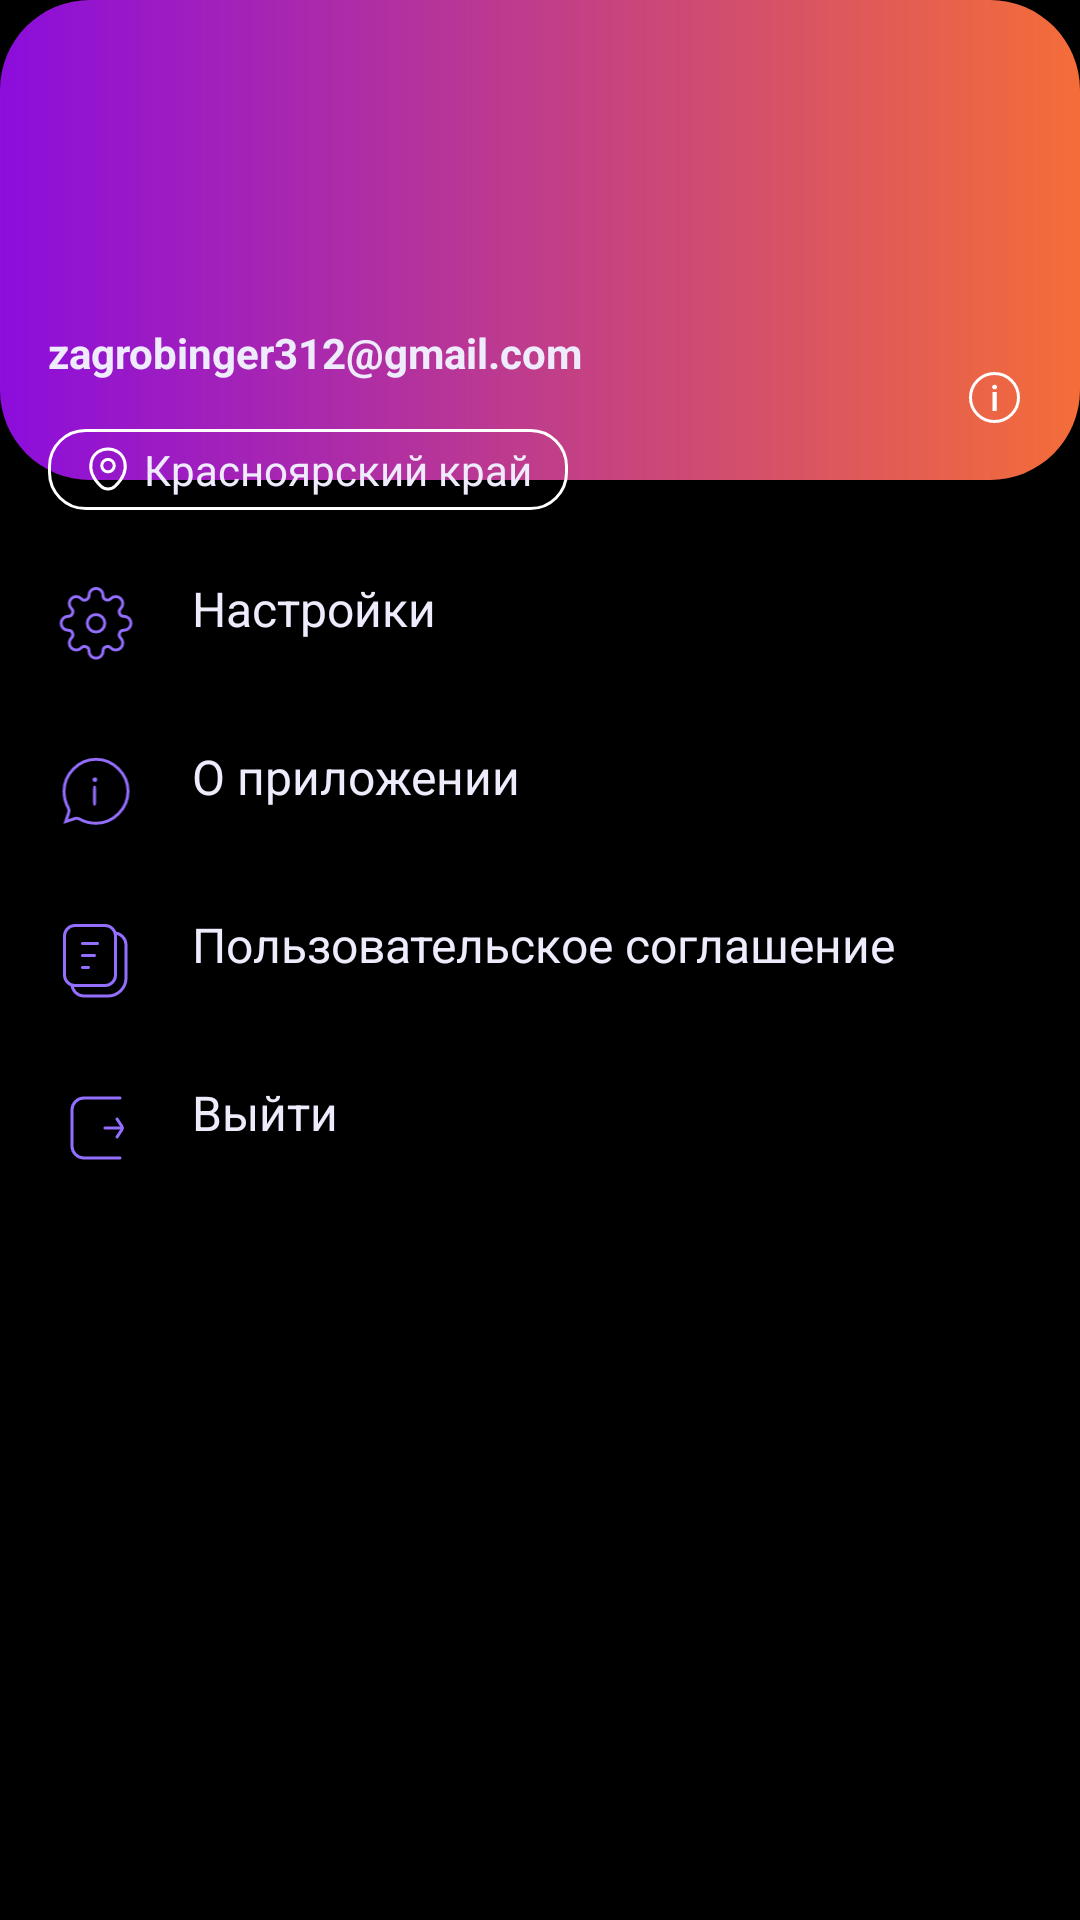

Here is an Android app screen rendered from its layout file. Give the layout XML and the strings, colors and styles it references.
<!-- AndroidManifest.xml: application theme Theme.NewFreeBus -->
<!-- res/layout/menu.xml -->
<?xml version="1.0" encoding="utf-8"?>
<androidx.constraintlayout.widget.ConstraintLayout xmlns:android="http://schemas.android.com/apk/res/android"
    xmlns:app="http://schemas.android.com/apk/res-auto"
    xmlns:tools="http://schemas.android.com/tools"
    android:layout_width="match_parent"
    android:layout_height="match_parent">

    
    <View
        android:id="@+id/upper_menu"
        android:layout_width="0dp"
        android:layout_height="0dp"
        android:background="@drawable/gradient_button"
        app:layout_constraintEnd_toEndOf="parent"
        app:layout_constraintStart_toStartOf="parent"
        app:layout_constraintTop_toTopOf="parent"
        app:layout_constraintHeight_percent="0.25" />

    <TextView
        android:id="@+id/text_on_image1"
        android:layout_width="wrap_content"
        android:layout_height="wrap_content"
        android:layout_marginStart="16dp"
        android:layout_marginTop="108dp"
        android:text="zagrobinger312@gmail.com"
        android:textColor="@color/standart_text_color"
        android:textSize="14sp"
        android:textStyle="bold"
        app:layout_constraintStart_toStartOf="@id/upper_menu"
        app:layout_constraintTop_toTopOf="@id/upper_menu" />

    <TextView
        android:id="@+id/text_on_image2"
        android:layout_width="wrap_content"
        android:layout_height="wrap_content"
        android:layout_marginStart="16dp"
        android:layout_marginTop="16dp"
        android:background="@drawable/oval_border"
        android:drawableStart="@drawable/location"
        android:drawablePadding="4dp"
        android:paddingHorizontal="12dp"
        android:paddingVertical="4dp"
        android:text="Красноярский край"
        android:textColor="@color/standart_text_color"
        android:textSize="14sp"
        app:layout_constraintStart_toStartOf="@id/upper_menu"
        app:layout_constraintTop_toBottomOf="@id/text_on_image1" />

    <ImageView
        android:id="@+id/icon_on_image"
        android:layout_width="24dp"
        android:layout_height="24dp"
        android:src="@drawable/info"
        android:tint="@color/white"
        android:layout_marginEnd="16dp"
        android:layout_marginBottom="16dp"
        app:layout_constraintEnd_toEndOf="@id/upper_menu"
        app:layout_constraintBottom_toBottomOf="@id/upper_menu" />

    
    <LinearLayout
        android:layout_width="0dp"
        android:layout_height="wrap_content"
        android:layout_marginTop="16dp"
        android:orientation="vertical"
        android:padding="16dp"
        app:layout_constraintEnd_toEndOf="parent"
        app:layout_constraintHorizontal_bias="0.0"
        app:layout_constraintStart_toStartOf="parent"
        app:layout_constraintTop_toBottomOf="@id/upper_menu">

        
        <LinearLayout
            android:layout_width="match_parent"
            android:layout_height="wrap_content"
            android:layout_marginBottom="24dp"
            android:orientation="horizontal">

            <ImageView
                android:id="@+id/icon1"
                android:layout_width="32dp"
                android:layout_height="32dp"
                android:src="@drawable/settings_icon" />

            <TextView
                android:id="@+id/text1"
                android:layout_width="0dp"
                android:layout_height="wrap_content"
                android:layout_marginStart="16dp"
                android:layout_weight="1"
                android:gravity="center_vertical"
                android:text="Настройки"
                android:textColor="@color/standart_text_color"
                android:textSize="16sp" />
        </LinearLayout>

        
        <LinearLayout
            android:layout_width="match_parent"
            android:layout_height="wrap_content"
            android:layout_marginBottom="24dp"
            android:orientation="horizontal">

            <ImageView
                android:id="@+id/icon2"
                android:layout_width="32dp"
                android:layout_height="32dp"
                android:src="@drawable/about_info_icon" />

            <TextView
                android:id="@+id/text2"
                android:layout_width="0dp"
                android:layout_height="wrap_content"
                android:layout_marginStart="16dp"
                android:layout_weight="1"
                android:gravity="center_vertical"
                android:text="О приложении"
                android:textColor="@color/standart_text_color"
                android:textSize="16sp" />
        </LinearLayout>

        
        <LinearLayout
            android:layout_width="match_parent"
            android:layout_height="wrap_content"
            android:layout_marginBottom="24dp"
            android:orientation="horizontal">

            <ImageView
                android:id="@+id/icon3"
                android:layout_width="32dp"
                android:layout_height="32dp"
                android:src="@drawable/rules_icon" />

            <TextView
                android:id="@+id/text3"
                android:layout_width="0dp"
                android:layout_height="wrap_content"
                android:layout_marginStart="16dp"
                android:layout_weight="1"
                android:gravity="center_vertical"
                android:text="Пользовательское соглашение"
                android:textColor="@color/standart_text_color"
                android:textSize="16sp" />
        </LinearLayout>

        
        <LinearLayout
            android:layout_width="match_parent"
            android:layout_height="wrap_content"
            android:layout_marginBottom="24dp"
            android:orientation="horizontal">

            <ImageView
                android:id="@+id/icon4"
                android:layout_width="32dp"
                android:layout_height="32dp"
                android:src="@drawable/exit_icon" />

            <TextView
                android:id="@+id/text4"
                android:layout_width="0dp"
                android:layout_height="wrap_content"
                android:layout_marginStart="16dp"
                android:layout_weight="1"
                android:gravity="center_vertical"
                android:text="Выйти"
                android:textColor="@color/standart_text_color"
                android:textSize="16sp" />
        </LinearLayout>

    </LinearLayout>

</androidx.constraintlayout.widget.ConstraintLayout>
<!-- resources referenced by this layout -->
<resources>
  <color name="standart_text_color">#eeebfc</color>
  <color name="white">#FFFFFFFF</color>
  <!-- drawable exit_icon (drawable) -->
  <vector xmlns:android="http://schemas.android.com/apk/res/android"
      android:width="32dp"
      android:height="32dp"
      android:viewportWidth="32"
      android:viewportHeight="32">
    <path
        android:strokeWidth="1"
        android:pathData="M24,6L12,6C9.791,6 8,7.791 8,10L8,16L8,22C8,24.209 9.791,26 12,26L24,26"
        android:fillColor="#00000000"
        android:strokeColor="#946FFF"
        android:strokeLineCap="round"/>
    <path
        android:strokeWidth="1"
        android:pathData="M23,13L24.63,15.445C24.854,15.781 24.854,16.219 24.63,16.555L23,19"
        android:fillColor="#00000000"
        android:strokeColor="#946FFF"
        android:strokeLineCap="round"/>
    <path
        android:strokeWidth="1"
        android:pathData="M19,16H24.5"
        android:fillColor="#00000000"
        android:strokeColor="#946FFF"
        android:strokeLineCap="round"/>
  </vector>
  <!-- drawable gradient_button (drawable) -->
  <?xml version="1.0" encoding="utf-8"?>
  <shape xmlns:android="http://schemas.android.com/apk/res/android">
      <gradient
          android:type="linear"
      android:startColor="#8C0DDC"
      android:endColor="#F46D38"
      android:angle="360" />
  
      <corners android:radius="30dp" />
  
  </shape>
  <!-- drawable info (drawable) -->
  <vector xmlns:android="http://schemas.android.com/apk/res/android"
      android:width="24dp"
      android:height="24dp"
      android:viewportWidth="24"
      android:viewportHeight="24">
    <path
        android:strokeWidth="1"
        android:pathData="M11.5,12.5m-8,0a8,8 0,1 1,16 0a8,8 0,1 1,-16 0"
        android:fillColor="#00000000"
        android:strokeColor="#946FFF"/>
    <path
        android:pathData="M12.244,17H10.82V10.66H12.244V17ZM10.732,9.014C10.732,8.795 10.801,8.613 10.938,8.469C11.078,8.324 11.277,8.252 11.535,8.252C11.793,8.252 11.992,8.324 12.133,8.469C12.273,8.613 12.344,8.795 12.344,9.014C12.344,9.229 12.273,9.408 12.133,9.553C11.992,9.693 11.793,9.764 11.535,9.764C11.277,9.764 11.078,9.693 10.938,9.553C10.801,9.408 10.732,9.229 10.732,9.014Z"
        android:fillColor="#946FFF"/>
  </vector>
  <!-- drawable location (drawable) -->
  <vector xmlns:android="http://schemas.android.com/apk/res/android"
      android:width="16dp"
      android:height="16dp"
      android:viewportWidth="16"
      android:viewportHeight="16">
    <path
        android:strokeWidth="1"
        android:pathData="M8,8.953C9.149,8.953 10.08,8.022 10.08,6.873C10.08,5.725 9.149,4.793 8,4.793C6.851,4.793 5.92,5.725 5.92,6.873C5.92,8.022 6.851,8.953 8,8.953Z"
        android:fillColor="#00000000"
        android:strokeColor="#ffffff"/>
    <path
        android:strokeWidth="1"
        android:pathData="M2.414,5.66C3.727,-0.113 12.281,-0.107 13.587,5.667C14.354,9.053 12.247,11.92 10.401,13.693C9.06,14.987 6.94,14.987 5.594,13.693C3.754,11.92 1.647,9.047 2.414,5.66Z"
        android:fillColor="#00000000"
        android:strokeColor="#ffffff"/>
  </vector>
  <!-- drawable oval_border (drawable) -->
  <?xml version="1.0" encoding="utf-8"?>
  <shape xmlns:android="http://schemas.android.com/apk/res/android"
      android:shape="rectangle">
  
      
      <solid android:color="@android:color/transparent" />
  
      <corners android:radius="12dp" />
  
      
      <stroke
          android:width="1dp"
          android:color="@color/white" />
  
      
      <padding
          android:bottom="1dp"
          android:left="1dp"
          android:right="1dp"
          android:top="1dp" />
  </shape>
  <style name="Theme.NewFreeBus" parent="Base.Theme.NewFreeBus" />
  <style name="Base.Theme.NewFreeBus" parent="Theme.Material3.DayNight.NoActionBar">
          <item name="android:navigationBarColor">@android:color/black</item>
          <item name="android:statusBarColor">@color/black</item>
          <item name="android:windowBackground">@color/black</item>
          <item name="android:windowOptOutEdgeToEdgeEnforcement">true</item>
      </style>
  <color name="black">#FF000000</color>
</resources>
